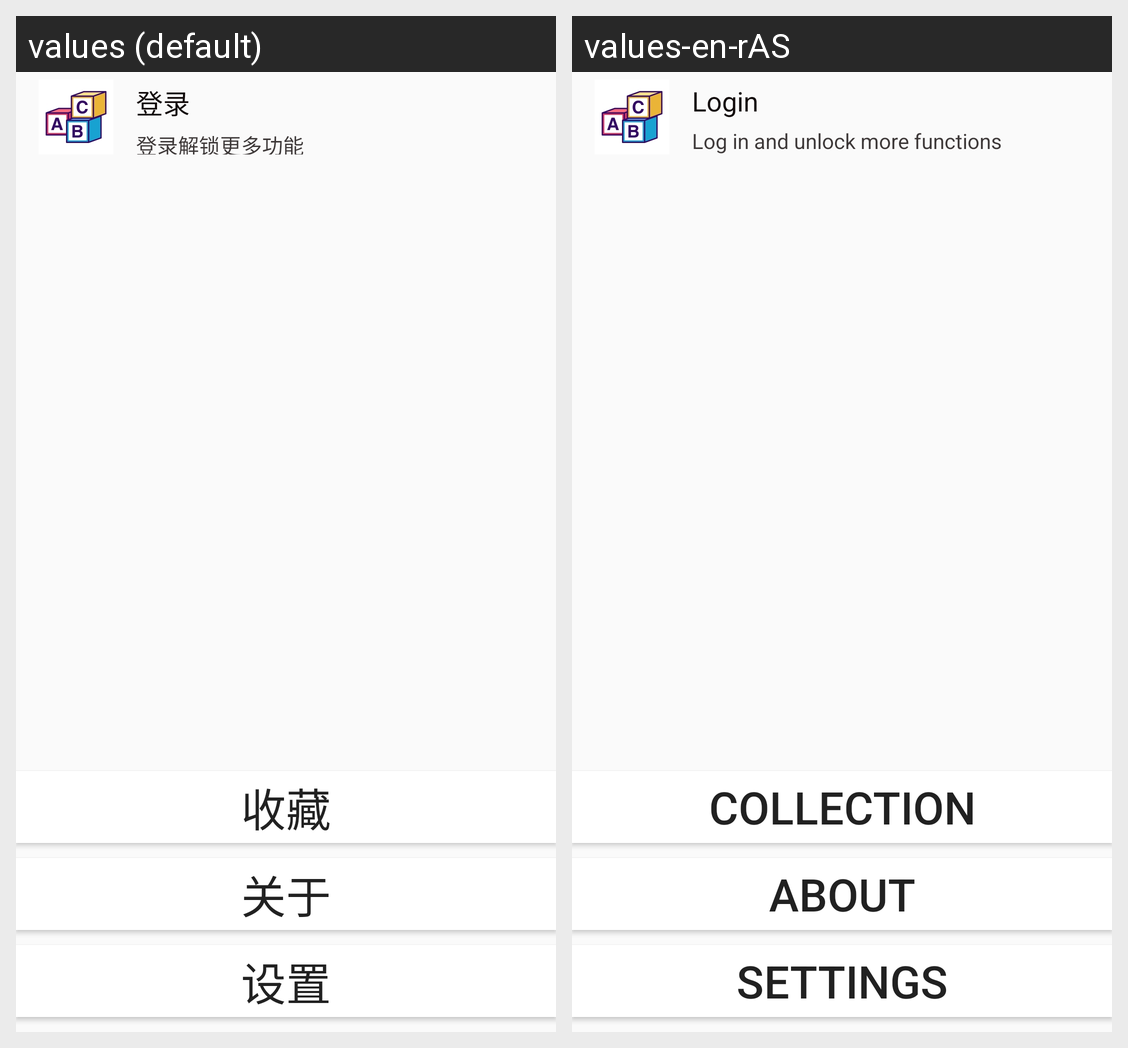

For this localized Android screen grid, give each drawn string resource with its value in every locale shown.
Android screen res/layout/fragment_3.xml rendered under 2 locales, left to right: values (default), values-en-rAS. Device: Nexus 5 (rendered at 1080×1920; each locale shown at half size, 540×960, under a caption strip naming it); theme Theme.AppCompat.Light.NoActionBar.
Strings drawn on this screen, with the default value and each locale's value (text and hints the layout hard-codes, and strings that could not be matched under every locale, appear in the picture but are not listed):

login
  values: 登录
  values-en-rAS: Login

login_tips
  values: 登录解锁更多功能
  values-en-rAS: Log in and unlock more functions

collect_text
  values: 收藏
  values-en-rAS: Collection

about_text
  values: 关于
  values-en-rAS: About

setting_text
  values: 设置
  values-en-rAS: Settings
